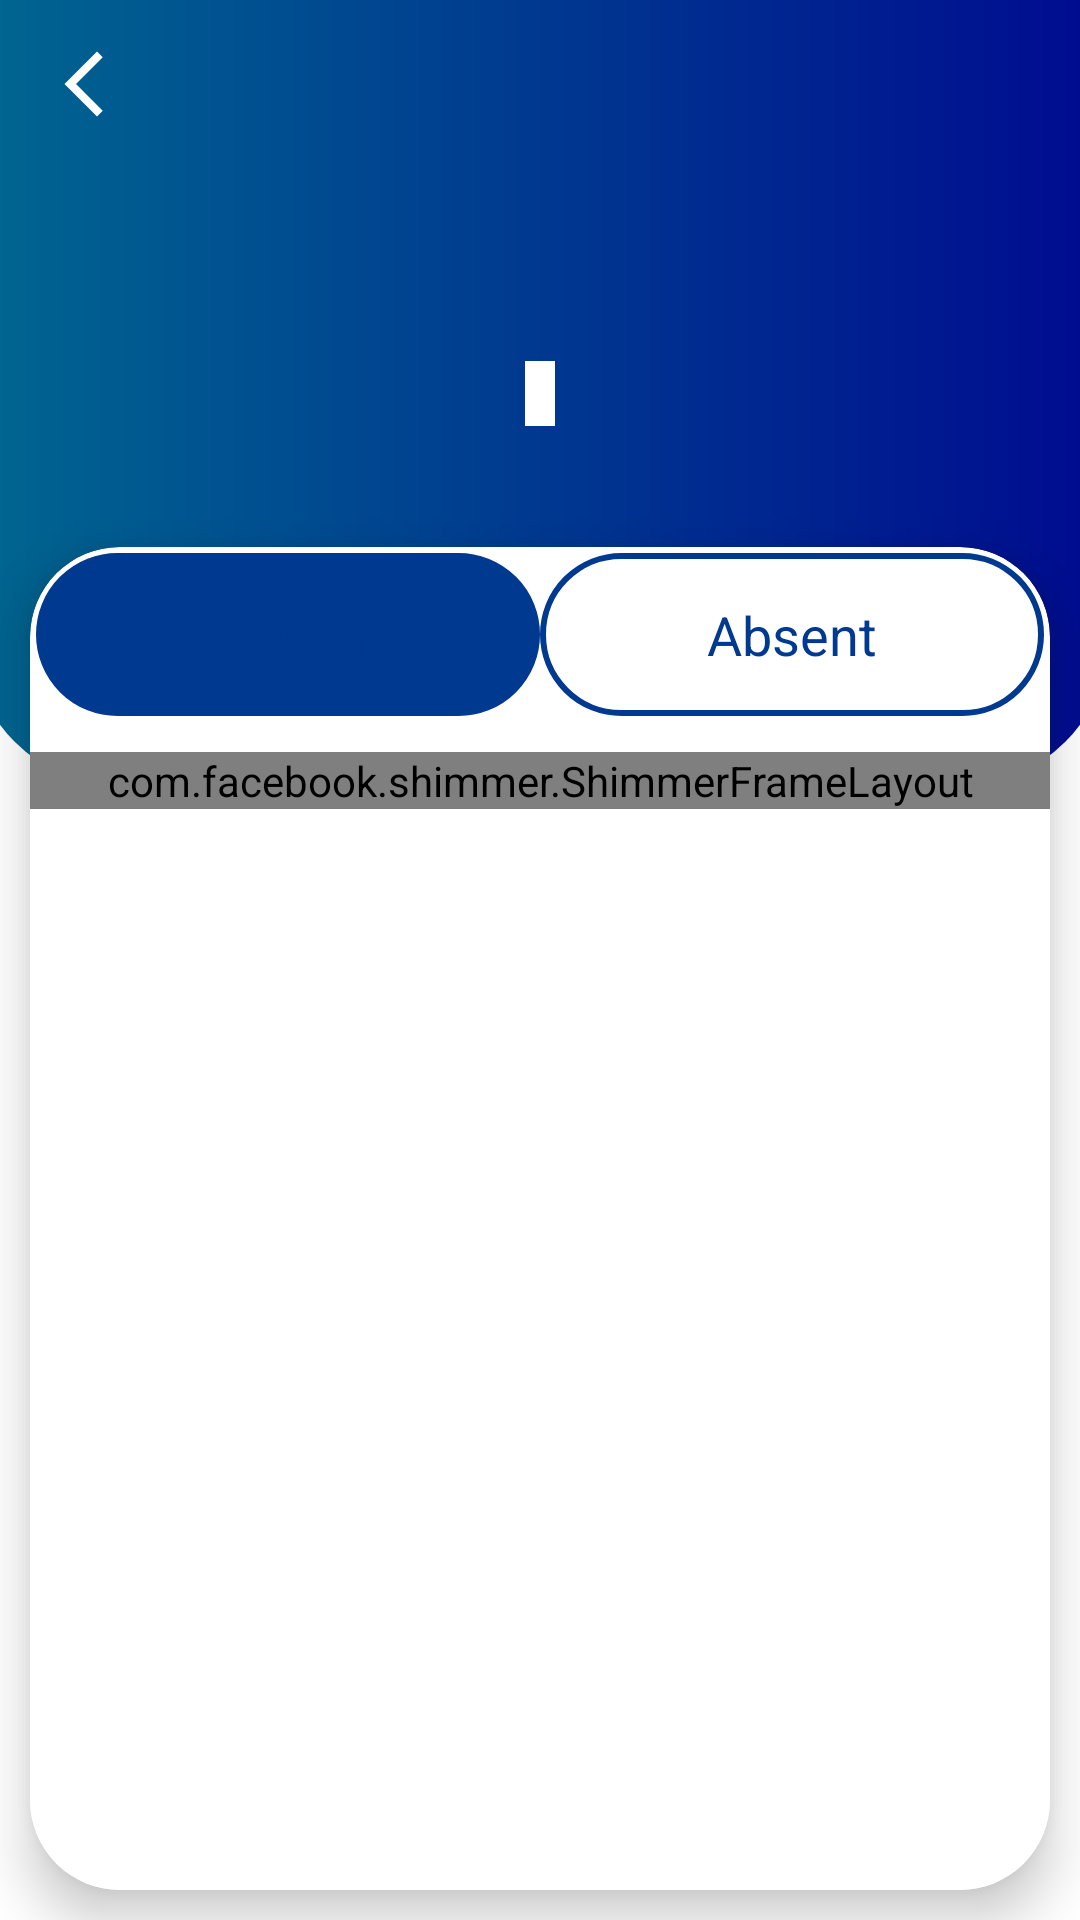

Write the Android layout XML for this screen, with the resource values it uses.
<!-- AndroidManifest.xml: application theme Theme.AttendanceCall -->
<!-- res/layout/activity_attendance_view_student.xml -->
<?xml version="1.0" encoding="utf-8"?>
<RelativeLayout xmlns:android="http://schemas.android.com/apk/res/android"
    xmlns:app="http://schemas.android.com/apk/res-auto"
    xmlns:tools="http://schemas.android.com/tools"
    android:layout_width="match_parent"
    android:layout_height="match_parent"
    tools:context=".AttendanceVIewStudent"
    android:orientation="vertical">

    <ImageView
        android:id="@+id/giver_back_img"
        android:layout_width="wrap_content"
        android:layout_height="wrap_content"
        app:srcCompat="@drawable/ic_baseline_arrow_back_24"
        android:elevation="20dp"
        android:paddingTop="15dp"
        android:paddingLeft="15dp"
        android:paddingRight="15dp"
        android:paddingBottom="15dp"
        android:background="@drawable/back_background" />

    <LinearLayout
        android:layout_width="match_parent"
        android:layout_height="match_parent"
        android:background="@color/app_background"
        android:orientation="vertical">

            <LinearLayout
                android:layout_width="match_parent"
                android:layout_height="match_parent"
                android:orientation="vertical">

                <LinearLayout
                    android:layout_width="match_parent"
                    android:layout_height="wrap_content"
                    android:layout_marginLeft="-10dp"
                    android:layout_marginRight="-10dp"
                    android:background="@drawable/login_bg"
                    android:orientation="vertical"
                    android:paddingTop="70dp"
                    android:paddingBottom="120dp">

                    <TextView
                        android:id="@+id/available_sub_name"
                        android:layout_width="match_parent"
                        android:layout_height="wrap_content"
                        android:layout_gravity="center"
                        android:gravity="center"
                        android:paddingLeft="20dp"
                        android:paddingRight="20dp"
                        android:text=""
                        android:textColor="@color/white"
                        android:textSize="30dp" />

                    <TextView
                        android:id="@+id/available_date_title"
                        android:layout_width="wrap_content"
                        android:layout_height="wrap_content"
                        android:layout_gravity="center"
                        android:layout_marginTop="10dp"
                        android:background="@color/app_background"
                        android:gravity="center"
                        android:paddingLeft="5dp"
                        android:paddingRight="5dp"
                        android:text=""
                        android:textColor="@color/app_default"
                        android:textSize="16dp" />

                </LinearLayout>

                <androidx.cardview.widget.CardView
                    android:layout_width="match_parent"
                    android:layout_height="match_parent"
                    android:orientation="vertical"
                    android:layout_marginTop="-80dp"
                    android:layout_marginRight="10dp"
                    android:layout_marginLeft="10dp"
                    android:layout_marginBottom="10dp"
                    app:cardCornerRadius="30dp"
                    app:cardBackgroundColor="@color/app_background"
                    android:outlineSpotShadowColor="#000000"
                    app:cardElevation="10dp">

                    <LinearLayout
                        android:layout_width="match_parent"
                        android:layout_height="match_parent"
                        android:orientation="vertical">

                        <LinearLayout
                            android:layout_width="match_parent"
                            android:layout_height="wrap_content"
                            android:layout_gravity="center"
                            android:orientation="horizontal"
                            android:layout_marginBottom="10dp"
                            android:padding="2dp">

                            <TextView
                                android:id="@+id/FaketabP"
                                android:layout_width="match_parent"
                                android:layout_height="wrap_content"
                                android:textSize="18dp"
                                android:padding="15dp"
                                android:text="Present"
                                android:layout_gravity="center"
                                android:gravity="center"
                                android:layout_weight="1"
                                android:background="@drawable/fake_tab_textview"
                                android:textColor="@color/app_default"/>

                            <TextView
                                android:id="@+id/FaketabA"
                                android:layout_width="match_parent"
                                android:layout_height="wrap_content"
                                android:textSize="18dp"
                                android:padding="15dp"
                                android:text="Absent"
                                android:layout_gravity="center"
                                android:gravity="center"
                                android:layout_weight="1"
                                android:background="@drawable/stub"
                                android:textColor="@color/app_default">

                            </TextView>

                        </LinearLayout>

                        <LinearLayout
                            android:layout_width="match_parent"
                            android:layout_height="match_parent"
                            android:orientation="vertical"
                            android:background="@drawable/subject_list_bg">

                            <com.facebook.shimmer.ShimmerFrameLayout
                                android:layout_width="match_parent"
                                android:layout_height="wrap_content"
                                android:id="@+id/shimmer_list_view_student">

                                <LinearLayout
                                    android:layout_width="match_parent"
                                    android:layout_height="wrap_content"
                                    android:orientation="vertical">

                                    <include layout="@layout/shimmer_list_plain"/>
                                    <include layout="@layout/shimmer_list_plain"/>
                                    <include layout="@layout/shimmer_list_plain"/>
                                    <include layout="@layout/shimmer_list_plain"/>
                                    <include layout="@layout/shimmer_list_plain"/>
                                    <include layout="@layout/shimmer_list_plain"/>

                                </LinearLayout>
                            </com.facebook.shimmer.ShimmerFrameLayout>

                            <androidx.recyclerview.widget.RecyclerView
                                android:id="@+id/available_attendance_list"
                                android:visibility="gone"
                                android:layout_width="match_parent"
                                android:layout_height="match_parent"
                                android:textAlignment="center"
                                android:gravity="center_horizontal">

                            </androidx.recyclerview.widget.RecyclerView>
                        </LinearLayout>

                    </LinearLayout>
                </androidx.cardview.widget.CardView>

            </LinearLayout>

    </LinearLayout>
</RelativeLayout>
<!-- res/layout/shimmer_list_plain.xml (included above) -->
<?xml version="1.0" encoding="utf-8"?>
<LinearLayout xmlns:android="http://schemas.android.com/apk/res/android"
    xmlns:app="http://schemas.android.com/apk/res-auto"
    android:layout_width="match_parent"
    android:layout_height="wrap_content"
    android:orientation="horizontal">

    <TextView
        android:layout_width="wrap_content"
        android:layout_height="wrap_content"
        android:gravity="center_vertical"
        android:paddingLeft="20dp"
        android:paddingRight="10dp"
        android:paddingTop="20dp"
        android:paddingBottom="20dp"
        android:text=""
        android:textSize="18dp"
        android:textColor="@color/app_default"
        android:layout_weight="1"
        android:background="@drawable/shimmer_bg"
        android:layout_margin="10dp"
        />

</LinearLayout>
<!-- resources referenced by this layout -->
<resources>
  <color name="app_background">#FFFFFFFF</color>
  <color name="app_default">#003990</color>
  <color name="white">#FFFFFFFF</color>
  <!-- drawable back_background (drawable) -->
  <?xml version="1.0" encoding="utf-8"?>
  <shape xmlns:android="http://schemas.android.com/apk/res/android">
      <corners
          android:radius="250dp"/>
  </shape>
  <!-- drawable fake_tab_textview (drawable) -->
  <?xml version="1.0" encoding="utf-8"?>
  <shape xmlns:android="http://schemas.android.com/apk/res/android">
      <solid
          android:color="@color/app_default"/>
      <corners
          android:radius="30dp"/>
      <stroke
          android:width="2dp"
          android:color="@color/app_default"/>
  </shape>
  <!-- drawable ic_baseline_arrow_back_24 (drawable) -->
  <vector android:height="26dp" android:tint="#FFFFFF"
      android:viewportHeight="24" android:viewportWidth="24"
      android:width="26dp" xmlns:android="http://schemas.android.com/apk/res/android">
      <path android:fillColor="@android:color/white" android:pathData="M17.77,3.77l-1.77,-1.77l-10,10l10,10l1.77,-1.77l-8.23,-8.23z"/>
  </vector>
  <!-- drawable login_bg (drawable) -->
  <?xml version="1.0" encoding="utf-8"?>
  <shape xmlns:android="http://schemas.android.com/apk/res/android">
      <gradient
          android:startColor="@color/gradient_start"
          android:endColor="@color/gradient_end">
  
      </gradient>
  
      <corners
          android:bottomRightRadius="50dp"
          android:bottomLeftRadius="50dp">
  
      </corners>
  </shape>
  <!-- drawable shimmer_bg (drawable) -->
  <?xml version="1.0" encoding="utf-8"?>
  <shape xmlns:android="http://schemas.android.com/apk/res/android">
  
      <solid
          android:color="@color/shimmer_color"/>
      <corners
          android:radius="6dp"/>
  </shape>
  <!-- drawable stub (drawable) -->
  <?xml version="1.0" encoding="utf-8"?>
  <shape xmlns:android="http://schemas.android.com/apk/res/android">
  
      <solid android:color="@color/white"/>
  
      <corners
          android:radius="30dp"/>
      <stroke
          android:width="2dp"
          android:color="@color/app_default"/>
  </shape>
  <!-- drawable subject_list_bg (drawable) -->
  <?xml version="1.0" encoding="utf-8"?>
  <shape xmlns:android="http://schemas.android.com/apk/res/android">
  
  
  
  
  
  
      <solid
          android:color="@color/list_background">
  
      </solid>
  
  
  
  
  
  </shape>
  <style name="Theme.AttendanceCall" parent="Theme.AppCompat.Light.NoActionBar">
          <item name="android:forceDarkAllowed" tools:targetApi="q">false</item>
          
          <item name="colorPrimary">@color/app_default</item>
          <item name="colorPrimaryVariant">@color/mobile_status</item>
          <item name="colorOnPrimary">@color/white</item>
          
          <item name="colorSecondary">@color/teal_200</item>
          <item name="colorSecondaryVariant">@color/teal_700</item>
          <item name="colorOnSecondary">@color/black</item>
          
          <item name="android:statusBarColor" tools:targetApi="l">?attr/colorPrimaryVariant</item>
          
      </style>
  <color name="gradient_start">#006790</color>
  <color name="gradient_end">#000a90</color>
  <color name="list_background">#FFFFFF</color>
  <color name="mobile_status">#000870</color>
  <color name="teal_200">#FF03DAC5</color>
  <color name="teal_700">#FF018786</color>
  <color name="black">#FF000000</color>
</resources>
